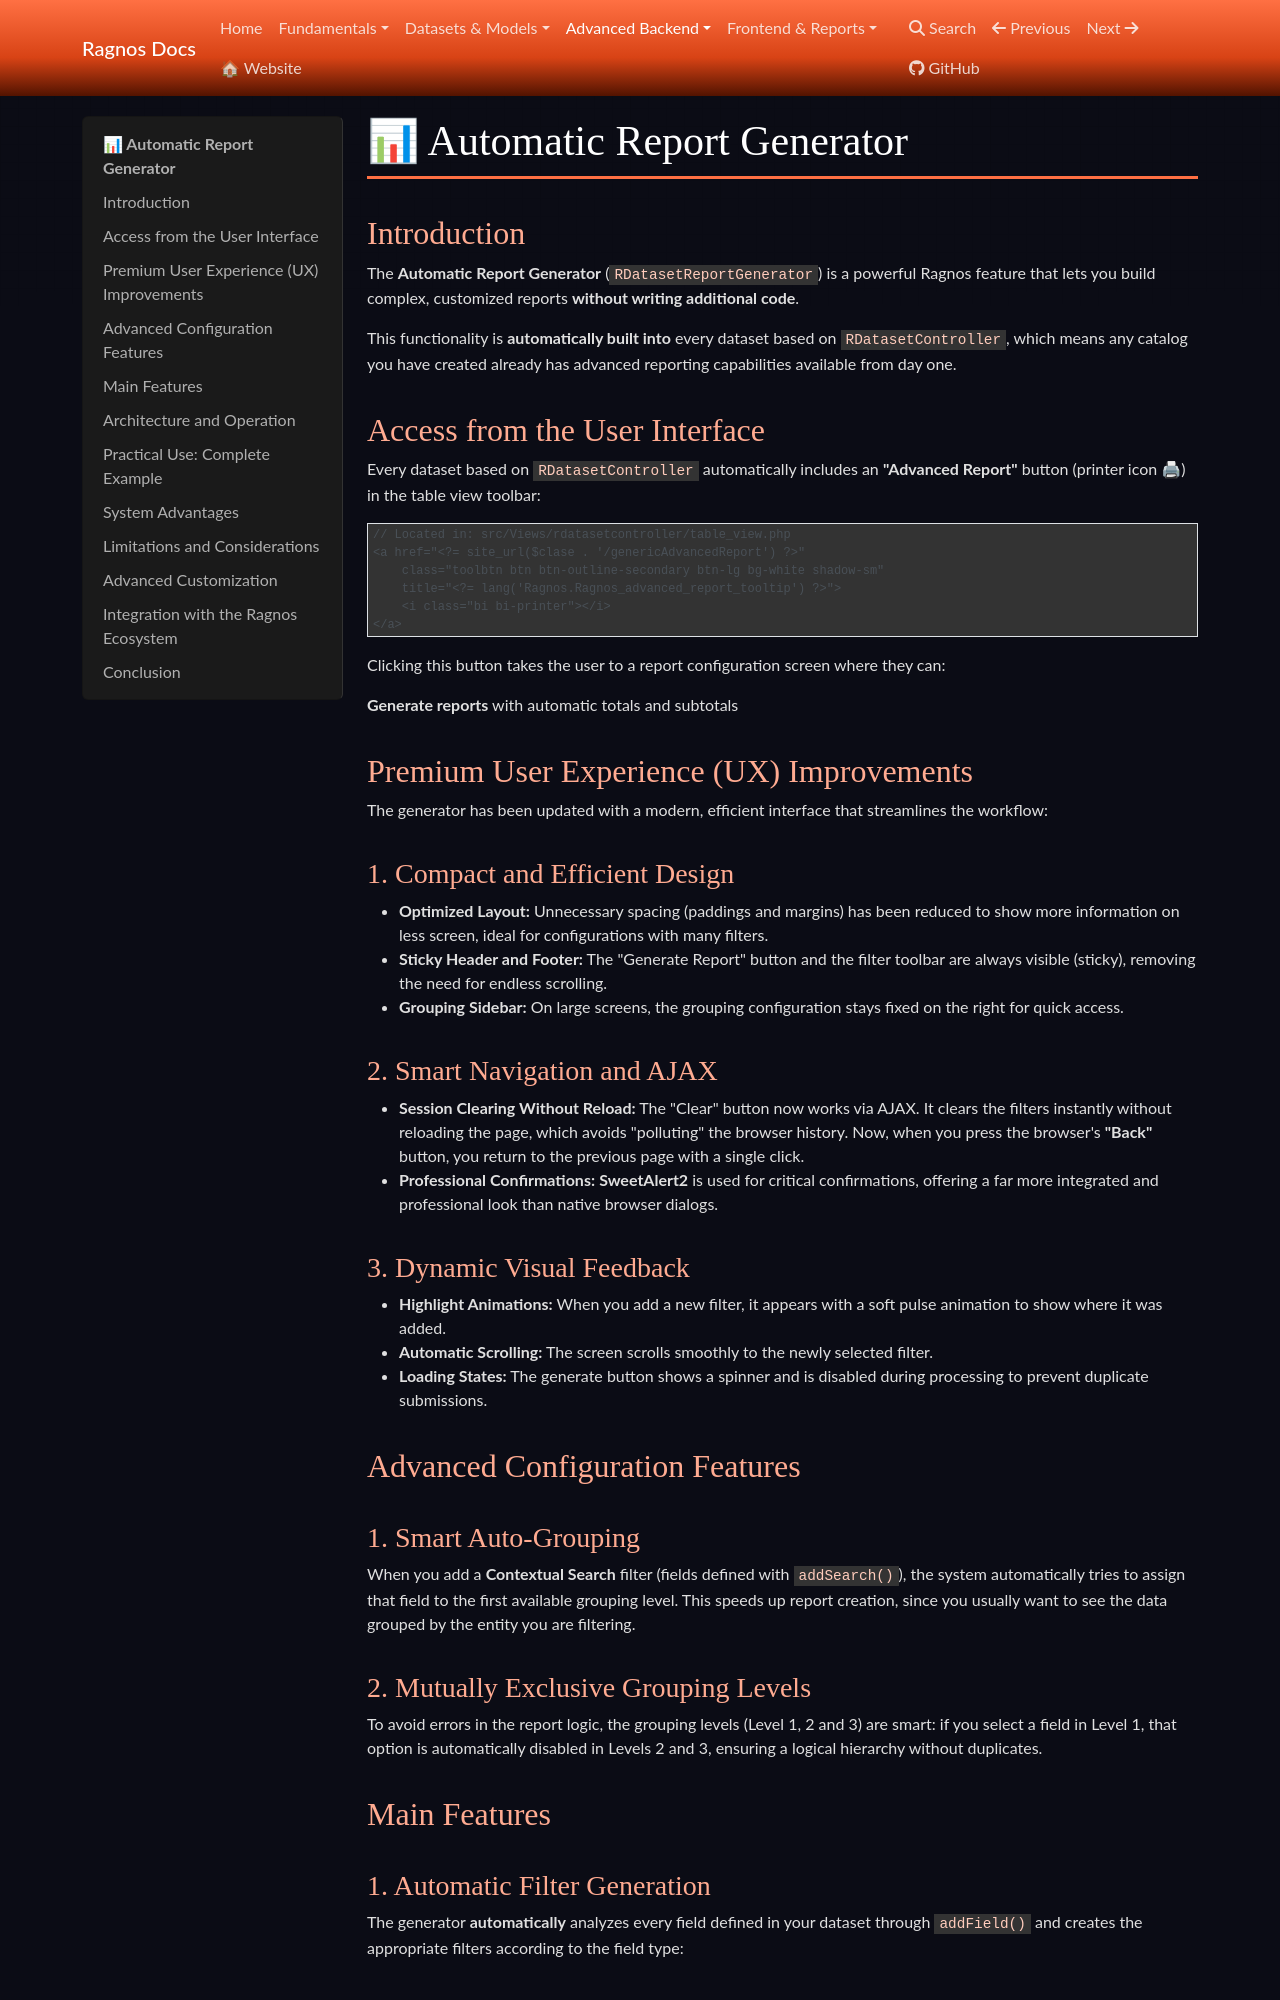

repository: cgarciagl/Ragnos · page: docs/en/avanzado/reportes_automaticos/index.html · generator: mkdocs

# 📊 Automatic Report Generator

## Introduction

The **Automatic Report Generator** (`RDatasetReportGenerator`) is a powerful Ragnos feature that lets you build complex, customized reports **without writing additional code**.

This functionality is **automatically built into** every dataset based on `RDatasetController`, which means any catalog you have created already has advanced reporting capabilities available from day one.

## Access from the User Interface

Every dataset based on `RDatasetController` automatically includes an **"Advanced Report"** button (printer icon 🖨) in the table view toolbar:

```php
// Located in: src/Views/rdatasetcontroller/table_view.php
<a href="<?= site_url($clase . '/genericAdvancedReport') ?>"
    class="toolbtn btn btn-outline-secondary btn-lg bg-white shadow-sm"
    title="<?= lang('Ragnos.Ragnos_advanced_report_tooltip') ?>">
    <i class="bi bi-printer"></i>
</a>
```

Clicking this button takes the user to a report configuration screen where they can:

**Generate reports** with automatic totals and subtotals

## Premium User Experience (UX) Improvements

The generator has been updated with a modern, efficient interface that streamlines the workflow:

### 1. Compact and Efficient Design

- **Optimized Layout:** Unnecessary spacing (paddings and margins) has been reduced to show more information on less screen, ideal for configurations with many filters.
- **Sticky Header and Footer:** The "Generate Report" button and the filter toolbar are always visible (sticky), removing the need for endless scrolling.
- **Grouping Sidebar:** On large screens, the grouping configuration stays fixed on the right for quick access.

### 2. Smart Navigation and AJAX

- **Session Clearing Without Reload:** The "Clear" button now works via AJAX. It clears the filters instantly without reloading the page, which avoids "polluting" the browser history. Now, when you press the browser's **"Back"** button, you return to the previous page with a single click.
- **Professional Confirmations:** **SweetAlert2** is used for critical confirmations, offering a far more integrated and professional look than native browser dialogs.

### 3. Dynamic Visual Feedback

- **Highlight Animations:** When you add a new filter, it appears with a soft pulse animation to show where it was added.
- **Automatic Scrolling:** The screen scrolls smoothly to the newly selected filter.
- **Loading States:** The generate button shows a spinner and is disabled during processing to prevent duplicate submissions.

## Advanced Configuration Features

### 1. Smart Auto-Grouping

When you add a **Contextual Search** filter (fields defined with `addSearch()`), the system automatically tries to assign that field to the first available grouping level. This speeds up report creation, since you usually want to see the data grouped by the entity you are filtering.
